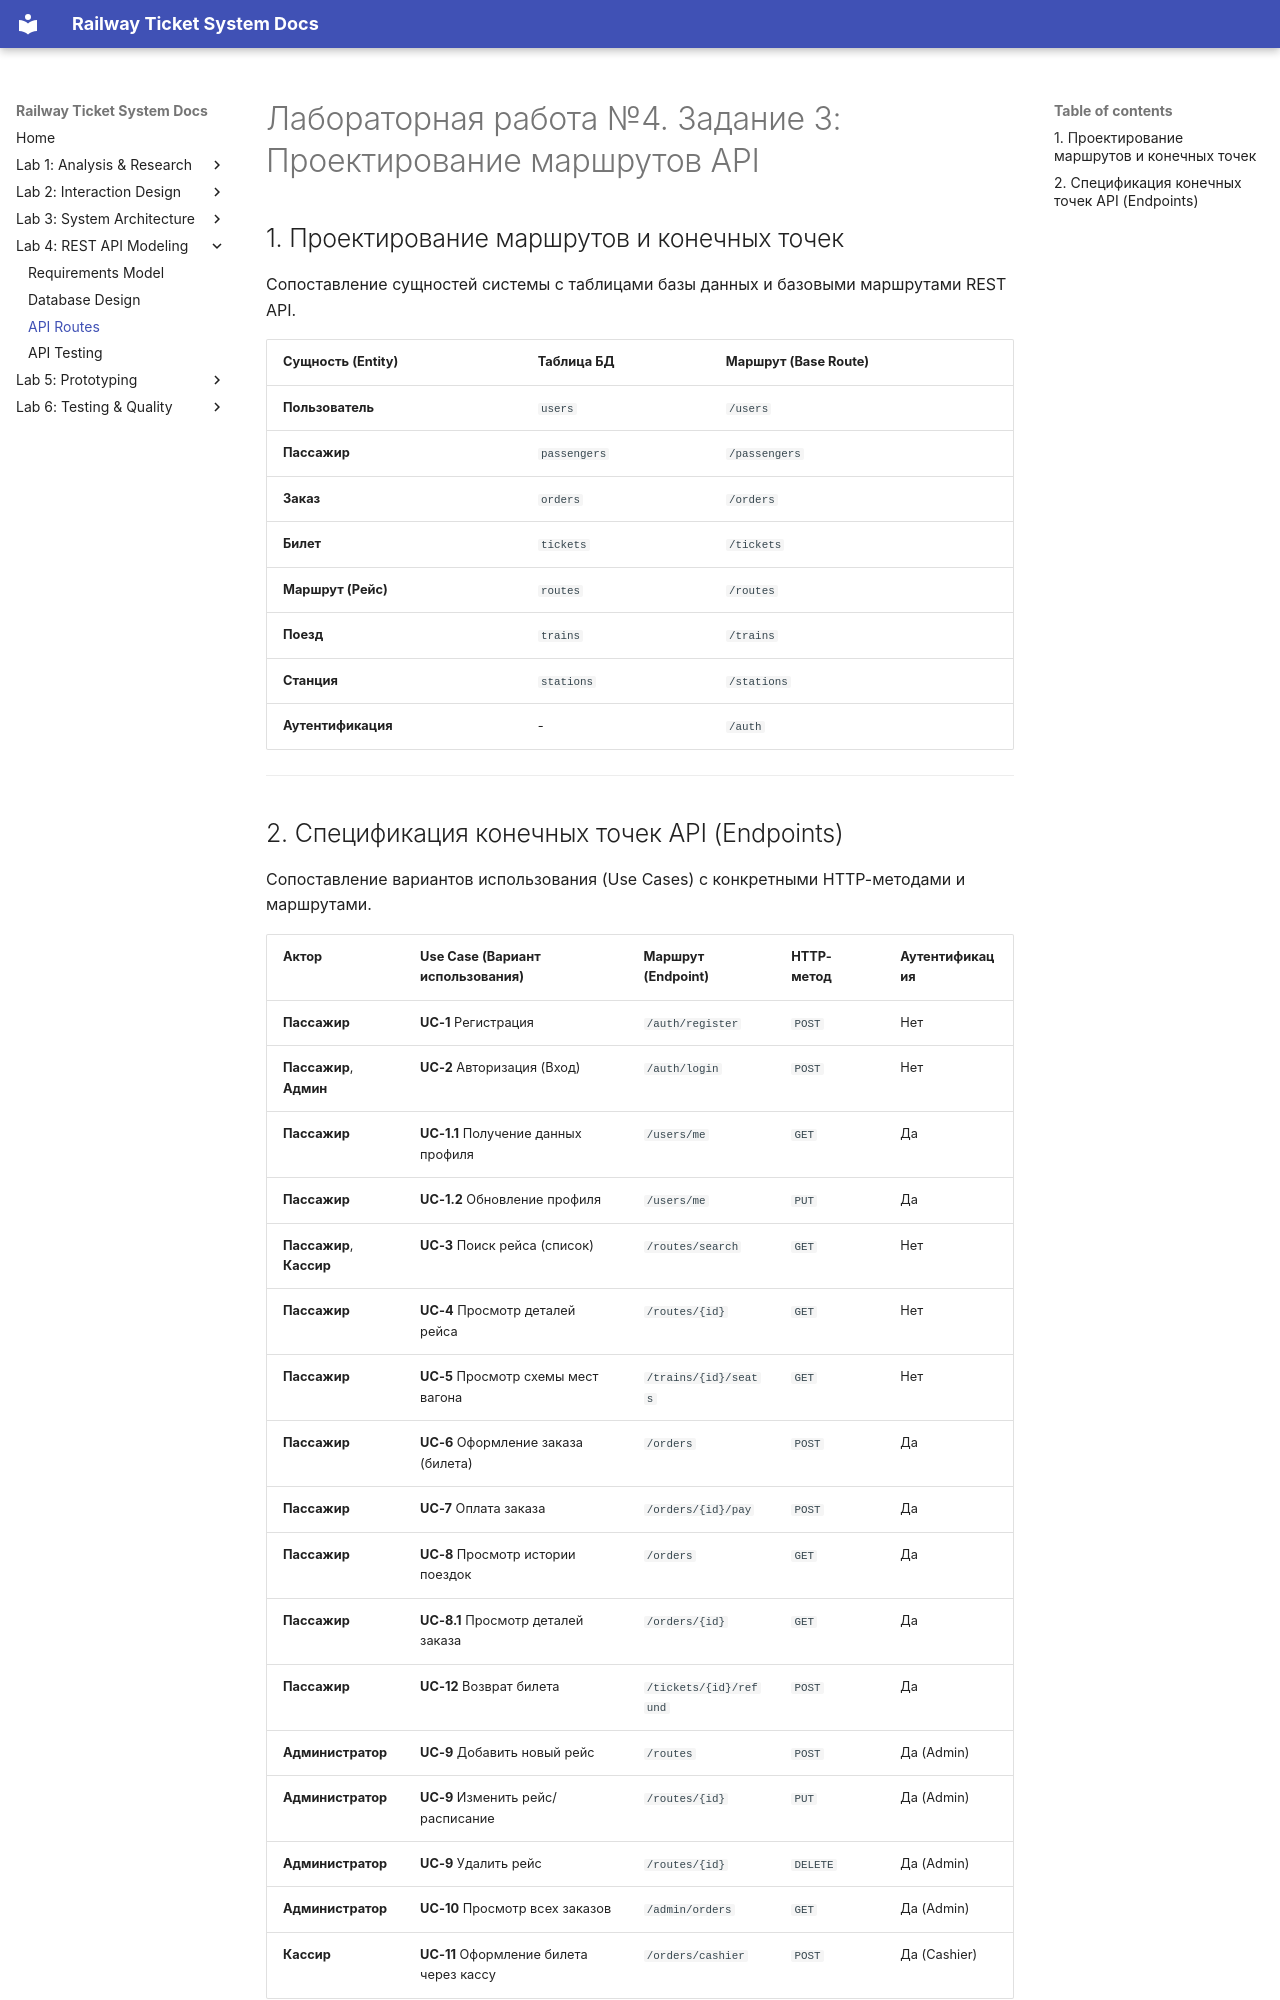

repository: fpmi-hci-2025/project13-stealthisproject · page: lab4/03_api_routes/index.html · generator: mkdocs

# Лабораторная работа №4. Задание 3: Проектирование маршрутов API

## 1. Проектирование маршрутов и конечных точек

Сопоставление сущностей системы с таблицами базы данных и базовыми маршрутами REST API.

| Сущность (Entity) | Таблица БД | Маршрут (Base Route) |
| :--- | :--- | :--- |
| **Пользователь** | `users` | `/users` |
| **Пассажир** | `passengers` | `/passengers` |
| **Заказ** | `orders` | `/orders` |
| **Билет** | `tickets` | `/tickets` |
| **Маршрут (Рейс)** | `routes` | `/routes` |
| **Поезд** | `trains` | `/trains` |
| **Станция** | `stations` | `/stations` |
| **Аутентификация** | - | `/auth` |

---
